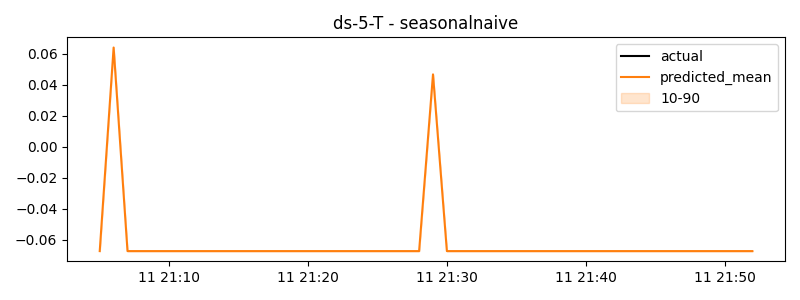

Values plotted in this chart, from the file beside it:
timestamp, actual, predicted
2024-06-11 21:05:00, -0.06741, -0.06741
2024-06-11 21:06:00, 0.06392, 0.06392
2024-06-11 21:07:00, -0.06741, -0.06741
2024-06-11 21:08:00, -0.06741, -0.06741
2024-06-11 21:09:00, -0.06741, -0.06741
2024-06-11 21:10:00, -0.06741, -0.06741
2024-06-11 21:11:00, -0.06741, -0.06741
2024-06-11 21:12:00, -0.06741, -0.06741
2024-06-11 21:13:00, -0.06741, -0.06741
2024-06-11 21:14:00, -0.06741, -0.06741
2024-06-11 21:15:00, -0.06741, -0.06741
2024-06-11 21:16:00, -0.06741, -0.06741
2024-06-11 21:17:00, -0.06741, -0.06741
2024-06-11 21:18:00, -0.06741, -0.06741
2024-06-11 21:19:00, -0.06741, -0.06741
2024-06-11 21:20:00, -0.06741, -0.06741
2024-06-11 21:21:00, -0.06741, -0.06741
2024-06-11 21:22:00, -0.06741, -0.06741
2024-06-11 21:23:00, -0.06741, -0.06741
2024-06-11 21:24:00, -0.06741, -0.06741
2024-06-11 21:25:00, -0.06741, -0.06741
2024-06-11 21:26:00, -0.06741, -0.06741
2024-06-11 21:27:00, -0.06741, -0.06741
2024-06-11 21:28:00, -0.06741, -0.06741
2024-06-11 21:29:00, 0.0466, 0.0466
2024-06-11 21:30:00, -0.06741, -0.06741
2024-06-11 21:31:00, -0.06741, -0.06741
2024-06-11 21:32:00, -0.06741, -0.06741
2024-06-11 21:33:00, -0.06741, -0.06741
2024-06-11 21:34:00, -0.06741, -0.06741
2024-06-11 21:35:00, -0.06741, -0.06741
2024-06-11 21:36:00, -0.06741, -0.06741
2024-06-11 21:37:00, -0.06741, -0.06741
2024-06-11 21:38:00, -0.06741, -0.06741
2024-06-11 21:39:00, -0.06741, -0.06741
2024-06-11 21:40:00, -0.06741, -0.06741
2024-06-11 21:41:00, -0.06741, -0.06741
2024-06-11 21:42:00, -0.06741, -0.06741
2024-06-11 21:43:00, -0.06741, -0.06741
2024-06-11 21:44:00, -0.06741, -0.06741
2024-06-11 21:45:00, -0.06741, -0.06741
2024-06-11 21:46:00, -0.06741, -0.06741
2024-06-11 21:47:00, -0.06741, -0.06741
2024-06-11 21:48:00, -0.06741, -0.06741
2024-06-11 21:49:00, -0.06741, -0.06741
2024-06-11 21:50:00, -0.06741, -0.06741
2024-06-11 21:51:00, -0.06741, -0.06741
2024-06-11 21:52:00, -0.06741, -0.06741
